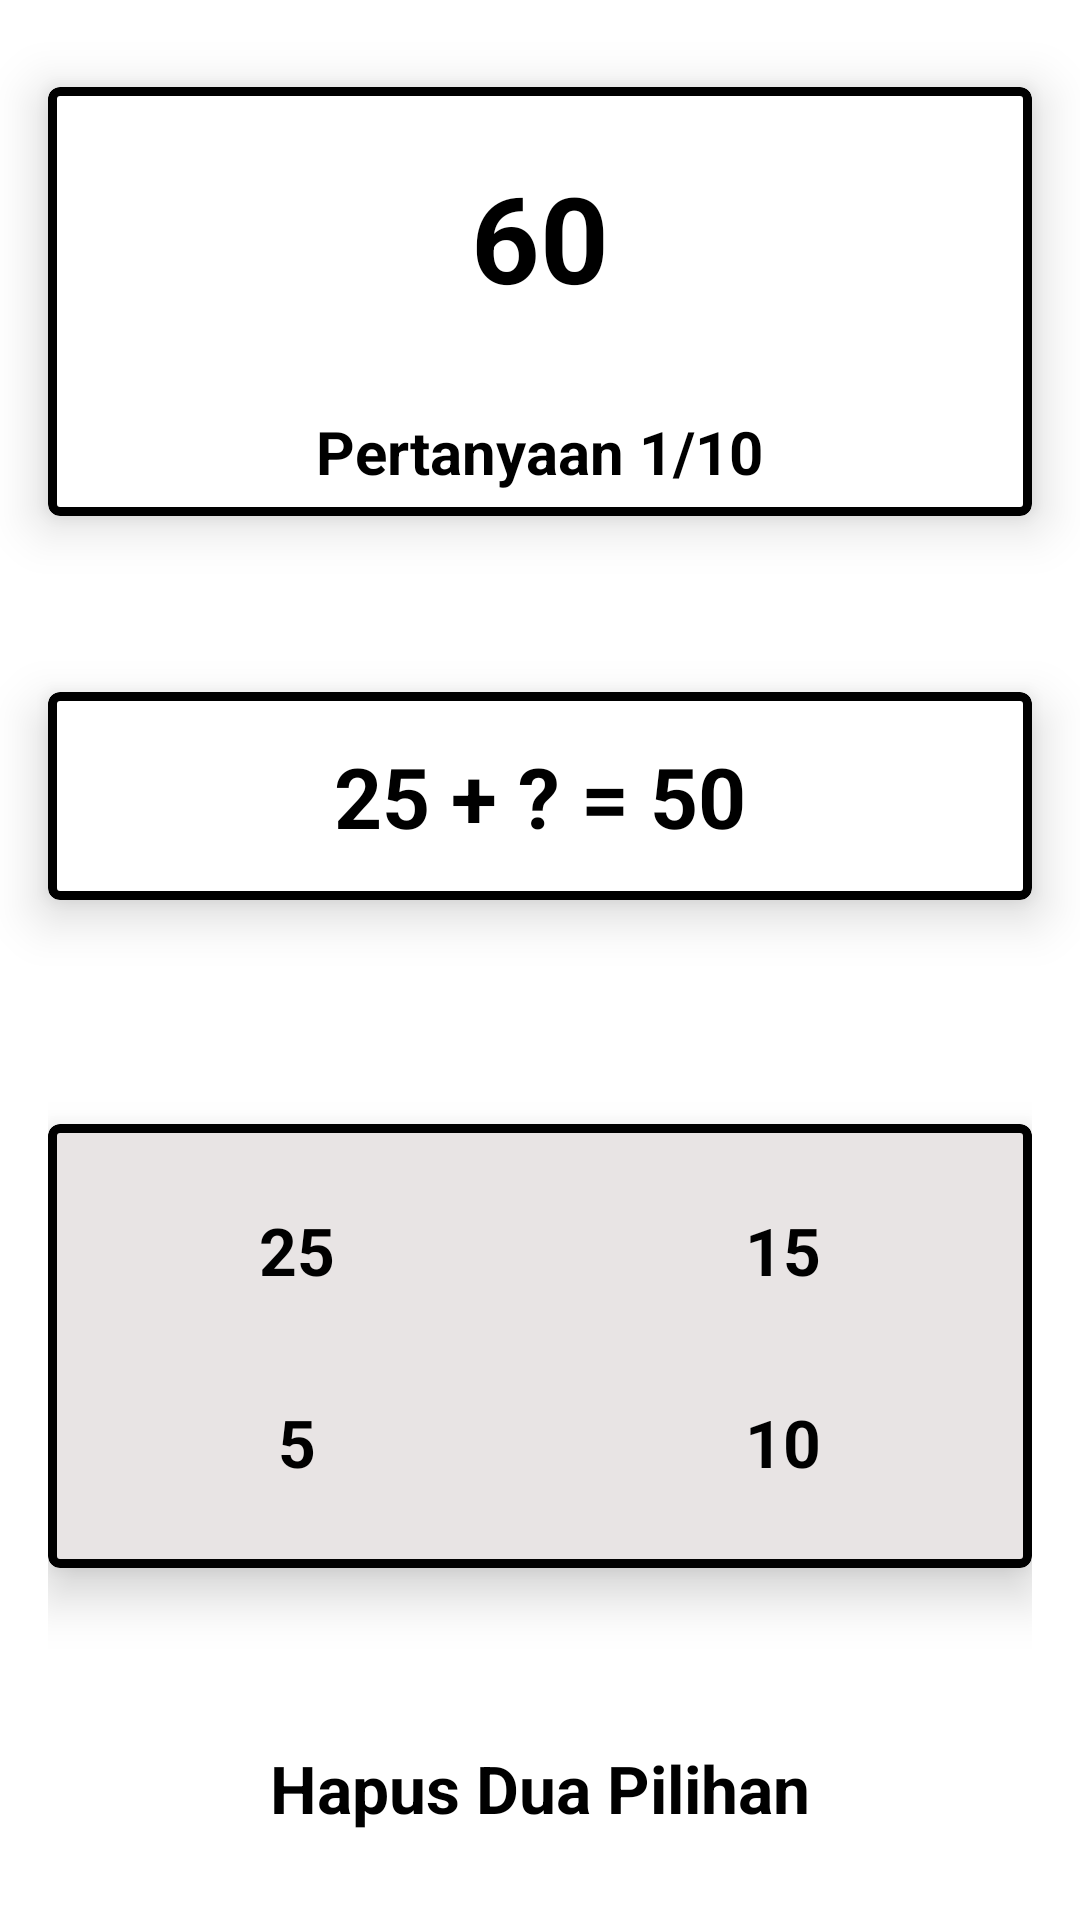

This screen was rendered from an Android layout file. Write that file and the resources it references.
<!-- AndroidManifest.xml: application theme Theme.PajawanEduMobile -->
<!-- res/layout/activity_quiz_math.xml -->
<?xml version="1.0" encoding="utf-8"?>
<RelativeLayout xmlns:android="http://schemas.android.com/apk/res/android"
    xmlns:app="http://schemas.android.com/apk/res-auto"
    xmlns:tools="http://schemas.android.com/tools"
    android:layout_width="match_parent"
    android:layout_height="match_parent"
    tools:context=".quiz.QuizMathActivity">

    <LinearLayout
        android:layout_width="match_parent"
        android:layout_height="match_parent"
        android:layout_above="@id/twoOptionRemoveBtn"
        android:layout_centerInParent="true"
        android:orientation="vertical"
        android:weightSum="3">

        <LinearLayout
            android:layout_width="match_parent"
            android:layout_height="wrap_content"
            android:layout_weight="1"
            android:gravity="center">

            <com.google.android.material.card.MaterialCardView
                style="@style/CardViewStyle"
                android:layout_width="match_parent"
                android:layout_height="wrap_content"
                android:layout_marginHorizontal="16dp"
                android:backgroundTint="@color/white"
                app:cardElevation="10dp"
                app:strokeColor="@color/black"
                app:strokeWidth="3dp">

                <RelativeLayout
                    android:layout_width="match_parent"
                    android:layout_height="wrap_content">

                    <ProgressBar
                        android:id="@+id/circularProgressBar"
                        android:layout_width="100dp"
                        android:layout_height="100dp"
                        android:layout_alignParentTop="true"
                        android:layout_centerHorizontal="true"
                        android:indeterminateOnly="false"
                        android:progressDrawable="@drawable/circle_progressbar" />

                    <TextView
                        android:id="@+id/timeTxt"
                        android:layout_width="wrap_content"
                        android:layout_height="wrap_content"
                        android:layout_alignStart="@id/circularProgressBar"
                        android:layout_alignTop="@id/circularProgressBar"
                        android:layout_alignEnd="@id/circularProgressBar"
                        android:layout_alignBottom="@id/circularProgressBar"
                        android:gravity="center"
                        android:text="60"
                        android:textColor="@color/black"
                        android:textSize="40sp"
                        android:textStyle="bold" />

                    <TextView
                        android:id="@+id/noOfQuestionTxt"
                        android:layout_width="wrap_content"
                        android:layout_height="wrap_content"
                        android:layout_below="@id/circularProgressBar"
                        android:layout_centerHorizontal="true"
                        android:layout_marginVertical="8dp"
                        android:text="Pertanyaan 1/10"
                        android:textColor="@color/black"
                        android:textSize="20sp"
                        android:textStyle="bold" />

                </RelativeLayout>
            </com.google.android.material.card.MaterialCardView>
        </LinearLayout>

        <LinearLayout
            android:layout_width="match_parent"
            android:layout_height="wrap_content"
            android:layout_weight="1"
            android:gravity="center">

            <com.google.android.material.card.MaterialCardView
                style="@style/CardViewStyle"
                android:layout_width="match_parent"
                android:layout_height="wrap_content"
                android:layout_marginHorizontal="16dp"
                android:backgroundTint="@color/white"
                app:cardElevation="10dp"
                app:strokeColor="@color/black"
                app:strokeWidth="3dp">

                <TextView
                    android:id="@+id/questionTxt"
                    android:layout_width="match_parent"
                    android:layout_height="wrap_content"
                    android:layout_margin="16dp"
                    android:text="25 + ? = 50"
                    android:textAlignment="center"
                    android:textColor="@color/black"
                    android:textSize="28sp"
                    android:textStyle="bold" />

            </com.google.android.material.card.MaterialCardView>
        </LinearLayout>

        <LinearLayout
            android:layout_width="match_parent"
            android:layout_height="wrap_content"
            android:layout_margin="16dp"
            android:layout_weight="1"
            android:gravity="center">

            <com.google.android.material.card.MaterialCardView
                style="@style/CardViewStyle"
                android:layout_width="match_parent"
                android:layout_height="wrap_content"
                android:backgroundTint="#E8E4E4"
                app:cardElevation="10dp"
                app:strokeColor="@color/black"
                app:strokeWidth="3dp">

                <LinearLayout
                    android:layout_width="match_parent"
                    android:layout_height="wrap_content"
                    android:layout_gravity="center"
                    android:layout_margin="10dp"
                    android:orientation="vertical">

                    <LinearLayout
                        android:layout_width="match_parent"
                        android:layout_height="wrap_content"
                        android:orientation="horizontal">

                        <Button
                            android:id="@+id/firstOptionBtn"
                            style="@style/Widget.App.Button.Outline"
                            android:layout_width="match_parent"
                            android:layout_height="?actionBarSize"
                            android:layout_marginVertical="4dp"
                            android:layout_marginEnd="8dp"
                            android:layout_weight="1"
                            android:text="25" />

                        <Button
                            android:id="@+id/secondOptionBtn"
                            style="@style/Widget.App.Button.Outline"
                            android:layout_width="match_parent"
                            android:layout_height="?actionBarSize"
                            android:layout_marginVertical="4dp"
                            android:layout_marginStart="8dp"
                            android:layout_weight="1"
                            android:text="15" />
                    </LinearLayout>

                    <LinearLayout
                        android:layout_width="match_parent"
                        android:layout_height="wrap_content"
                        android:orientation="horizontal">

                        <Button
                            android:id="@+id/thirdOptionBtn"
                            style="@style/Widget.App.Button.Outline"
                            android:layout_width="match_parent"
                            android:layout_height="?actionBarSize"
                            android:layout_marginVertical="4dp"
                            android:layout_marginEnd="8dp"
                            android:layout_weight="1"
                            android:text="5" />

                        <Button
                            android:id="@+id/fourthOptionBtn"
                            style="@style/Widget.App.Button.Outline"
                            android:layout_width="match_parent"
                            android:layout_height="?actionBarSize"
                            android:layout_marginVertical="4dp"
                            android:layout_marginStart="8dp"
                            android:layout_weight="1"
                            android:text="10" />
                    </LinearLayout>
                </LinearLayout>

            </com.google.android.material.card.MaterialCardView>

        </LinearLayout>

    </LinearLayout>

    <Button
        android:id="@+id/twoOptionRemoveBtn"
        style="@style/Widget.App.Button.Outline"
        android:layout_width="match_parent"
        android:layout_height="?actionBarSize"
        android:layout_alignParentBottom="true"
        android:layout_centerHorizontal="true"
        android:layout_marginHorizontal="16dp"
        android:layout_marginBottom="16dp"
        android:text="Hapus Dua Pilihan" />

</RelativeLayout>
<!-- resources referenced by this layout -->
<resources>
  <color name="black">#FF000000</color>
  <color name="white">#FFFFFFFF</color>
  <style name="CardViewStyle" parent="Widget.MaterialComponents.CardView">
          <item name="cardCornerRadius">4dp</item>
          <item name="cardElevation">2dp</item>
          <item name="cardBackgroundColor">@color/white</item>
      </style>
  <style name="Widget.App.Button.Outline" parent="Widget.Material3.Button.OutlinedButton">
          <item name="shapeAppearance">@style/CutShape</item>
          <item name="android:textColor">@color/black</item>
          <item name="android:textSize">22sp</item>
          <item name="android:textStyle">bold</item>
          <item name="backgroundTint">@color/white</item>
          <item name="strokeColor">@color/black</item>
          <item name="strokeWidth">3dp</item>
      </style>
  <style name="Theme.PajawanEduMobile" parent="Base.Theme.PajawanEduMobile" />
  <style name="CutShape" parent="ShapeAppearance.Material3.MediumComponent">
          <item name="cornerFamily">cut</item>
          <item name="cornerSize">12dp</item>
      </style>
  <style name="Base.Theme.PajawanEduMobile" parent="Theme.MaterialComponents.DayNight.DarkActionBar">
          
          <item name="colorPrimaryDark">@color/primarydark</item>
          <item name="colorPrimary">@color/primarydark</item>
          
      </style>
  <color name="primarydark">#211F98</color>
</resources>
